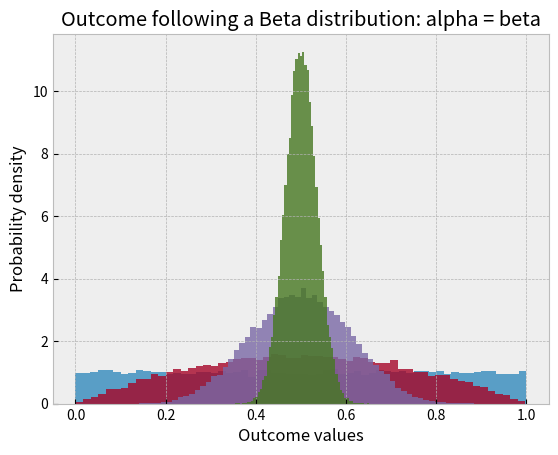
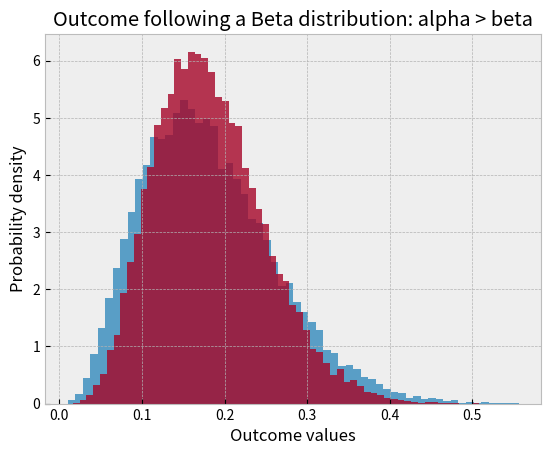
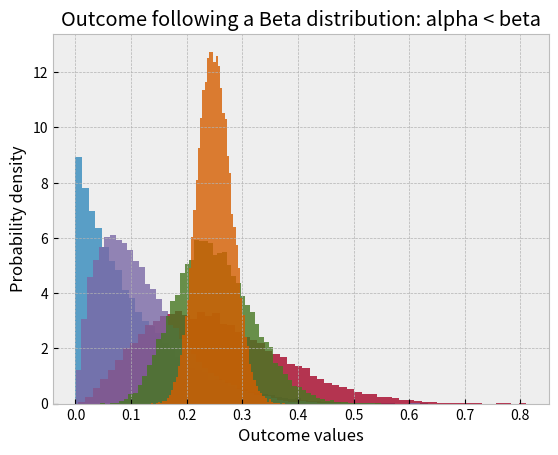
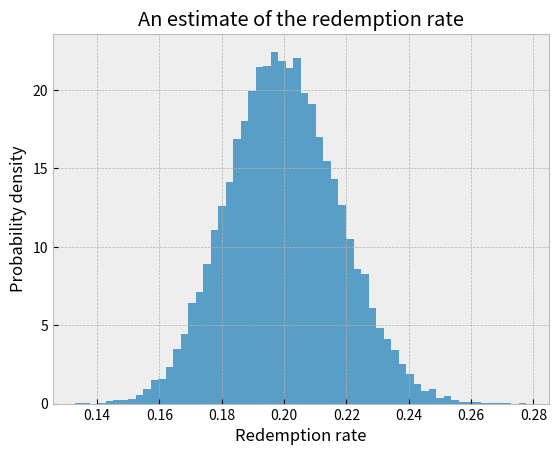
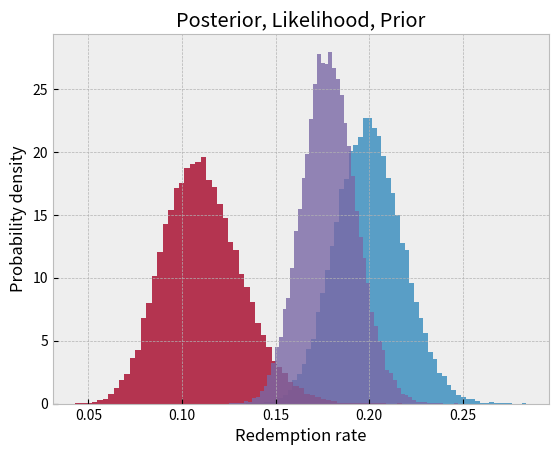
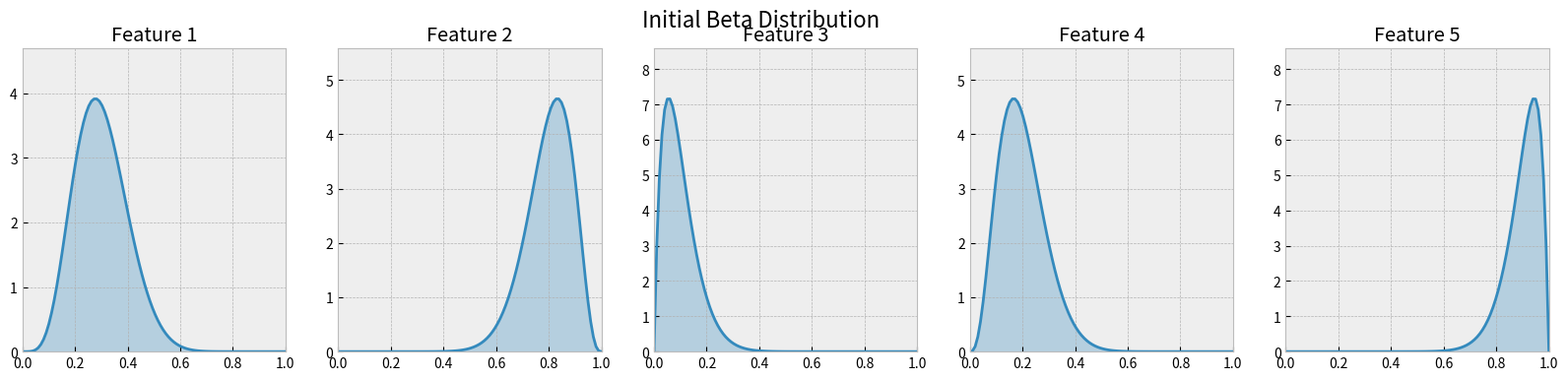
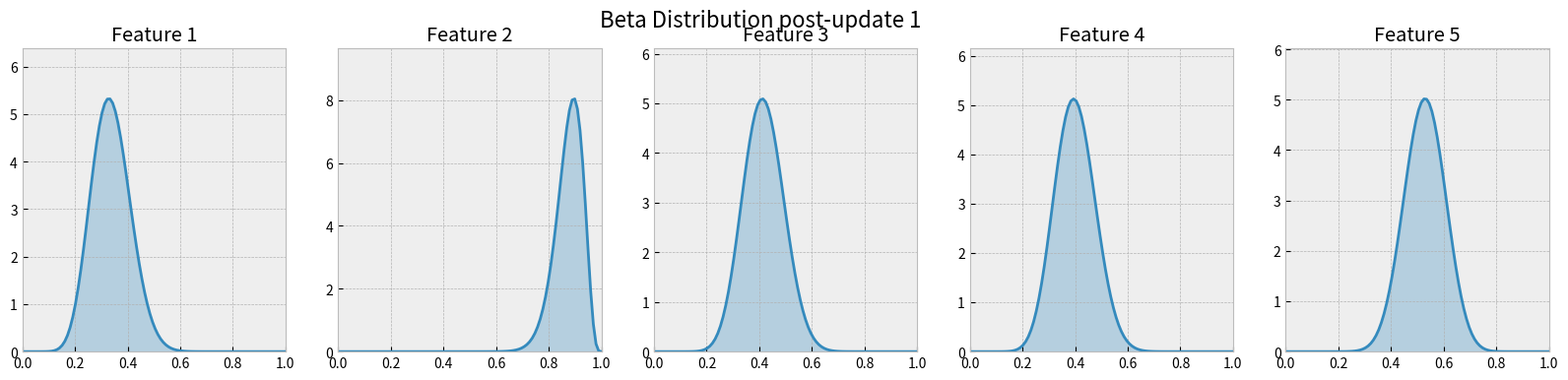
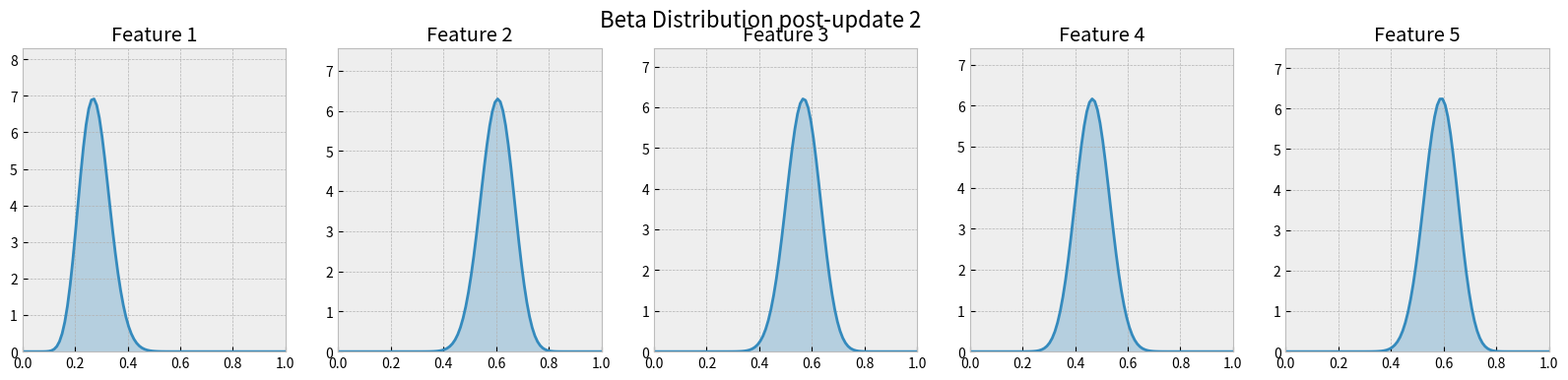
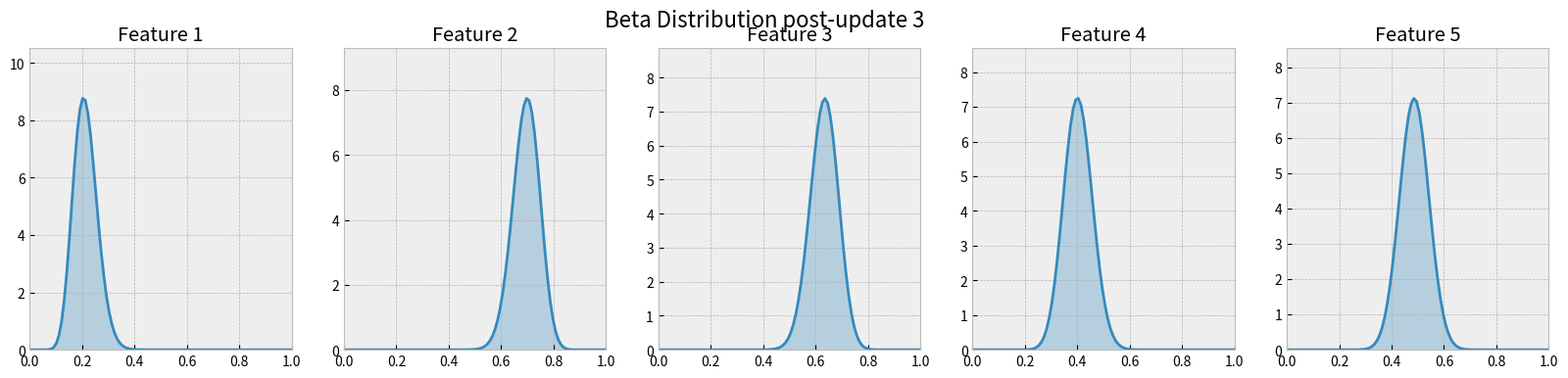
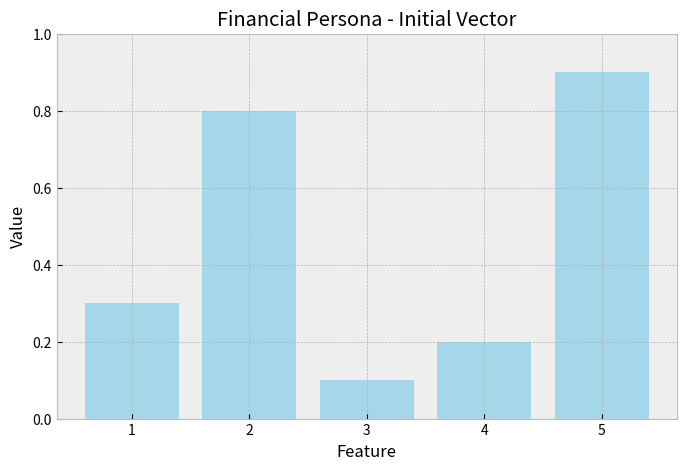
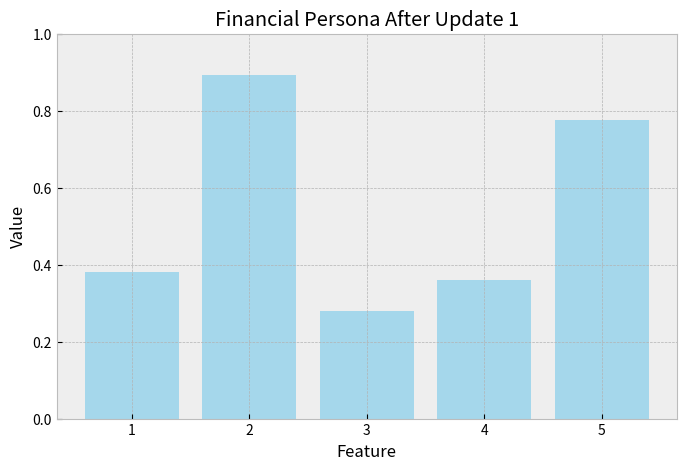
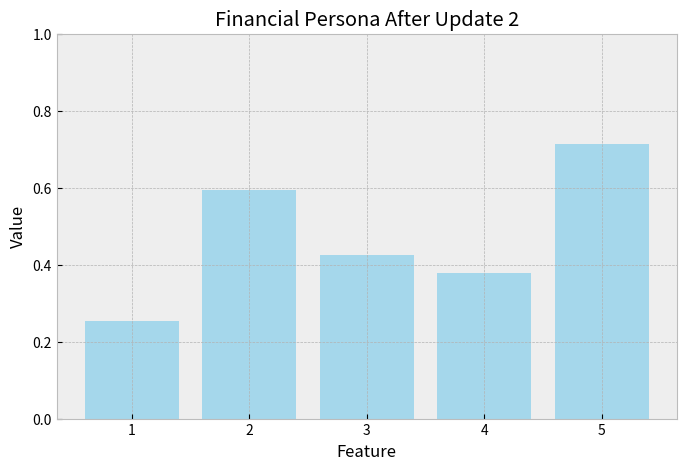
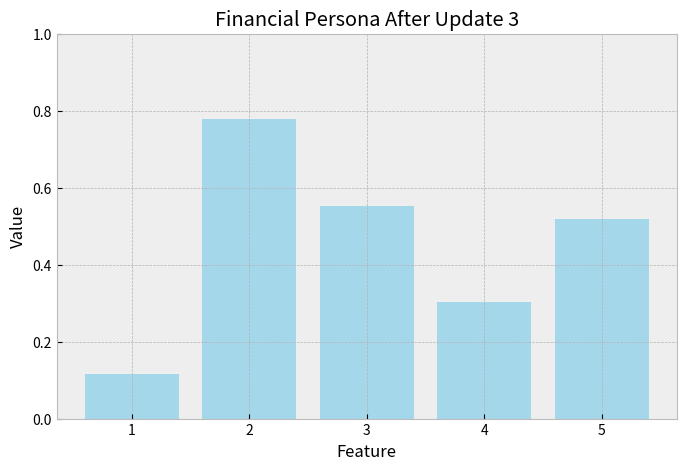

These charts were generated, in order, by the following Python code:
import numpy as np
from scipy.stats import beta
import matplotlib.pyplot as plt
plt.style.use('bmh')

# density plotter
def plot_beta_hist(ax, a, b):
    ax.hist(np.random.beta(a, b, size=30000),
            histtype="stepfilled", bins=60, alpha=0.8, density=True)

fig, ax = plt.subplots()
plot_beta_hist(ax, 1, 1)
plot_beta_hist(ax, 2, 2)
plot_beta_hist(ax, 10, 10)
plot_beta_hist(ax, 100, 100)
ax.set_title("Outcome following a Beta distribution: alpha = beta")
ax.set_xlabel('Outcome values')
ax.set_ylabel('Probability density')
plt.show()

fig, ax = plt.subplots()
plot_beta_hist(ax, 4, 18)
plot_beta_hist(ax, 6, 27)
# plot_beta_hist(ax, 15, 2)
# plot_beta_hist(ax, 30, 10)
# plot_beta_hist(ax, 150, 50)
ax.set_title("Outcome following a Beta distribution: alpha > beta")
ax.set_xlabel('Outcome values')
ax.set_ylabel('Probability density')
plt.show()

fig, ax = plt.subplots()
plot_beta_hist(ax, 1, 9)
plot_beta_hist(ax, 3, 9)
plot_beta_hist(ax, 2, 15)
plot_beta_hist(ax, 10, 30)
plot_beta_hist(ax, 50, 150)
ax.set_title("Outcome following a Beta distribution: alpha < beta")
ax.set_xlabel('Outcome values')
ax.set_ylabel('Probability density')
plt.show()

# solve the system for a, b
N = 500
sample_mean = 0.2
a = N*sample_mean
b = N - a
print("alpha:", a, "beta:", b)

fig, ax = plt.subplots()
plot_beta_hist(ax, a, b)
ax.set_title("An estimate of the redemption rate")
ax.set_xlabel('Redemption rate')
ax.set_ylabel('Probability density')
plt.show()

fig, ax = plt.subplots()
plot_beta_hist(ax, 100, 400)
plot_beta_hist(ax, 25, 200)
plot_beta_hist(ax, 125, 575)
ax.set_title("Posterior, Likelihood, Prior")
ax.set_xlabel('Redemption rate')
ax.set_ylabel('Probability density')
plt.show()


import scipy.stats as stats

# Initial settings (just an example)
N = 20  # Initial sample information weight of the Financial Persona
persona = np.array([0.3, 0.8, 0.1, 0.2, 0.9])  # Initial vector of the Persona

# Compute initial α and β parameters for the Beta distribution
alpha = persona * N
beta = (1 - persona) * N

# Generate 3 hypothetical sequential updates with values in [0,1]
np.random.seed(42)
updates = np.random.uniform(0, 1, (3, 5))

# Function to update α and β (technically, N could increase...)
def Bayesian_update(alpha, beta, update, N):
    alpha_new = alpha + update * N
    beta_new = beta + (1 - update) * N
    return alpha_new, beta_new

# Function to plot the Beta distribution of each vector element
def plot_beta_distributions(alpha, beta, title):
    fig, axes = plt.subplots(1, 5, figsize=(20, 4))
    x = np.linspace(0, 1, 100)

    for i in range(5):
        y = stats.beta.pdf(x, alpha[i], beta[i])
        axes[i].plot(x, y, label=f'Feature {i+1}')
        axes[i].fill_between(x, y, alpha=0.3)
        axes[i].set_title(f'Feature {i+1}')
        axes[i].set_xlim(0, 1)
        axes[i].set_ylim(0, max(y) * 1.2 if max(y) > 0 else 0.1)

    plt.suptitle(title, fontsize=16)
    plt.show()

# Plot the initial Beta distribution = Financial Persona
plot_beta_distributions(alpha, beta, "Initial Beta Distribution")

# Plot the Beta distributions after sequential updates (i.e., posterior)
for i, update in enumerate(updates):
    alpha, beta = Bayesian_update(alpha, beta, update, N)
    plot_beta_distributions(alpha, beta, f"Beta Distribution post-update {i+1}")



# Initial settings (same as before, just to recap...)
N = 20  # Initial sample weight of the Financial Persona
persona = np.array([0.3, 0.8, 0.1, 0.2, 0.9])  # Initial Persona vector
K = len(persona)  # Length of the vector describing the Persona

# Logit and inverse logit (sigmoid) transformation functions
def logit(x):
    return np.log(x / (1 - x))

def inverse_logit(z):
    return 1 / (1 + np.exp(-z))

# Transform the initial Persona vector into the R^K space
mu_0 = logit(persona)

# The covariance matrix is created arbitrarily, but since it's a bit tricky,
# let's start by defining standard deviations and a correlation matrix,
# assumed to be uniform for simplicity.

# Create the covariance matrix Σ_0
std_devs = np.full(K, 0.3)  # Uniform standard deviations
correlation = 0.5  # Uniform off-diagonal correlation

# Create the correlation matrix
corr_matrix = np.full((K, K), correlation)
np.fill_diagonal(corr_matrix, 1)

# Compute the covariance matrix Σ_0 from std_devs and correlation matrix
Sigma_0 = np.outer(std_devs, std_devs) * corr_matrix

# Ensure the matrix is invertible by adding a small amount of noise to the diagonal
Sigma_0 += np.eye(K) * 1e-6

# Generate 3 (you can change this value) hypothetical sequential updates with values in [0,1]
np.random.seed(42)
updates = np.random.uniform(0, 1, (3, K))

# Function to update the mean of the MVN with fixed covariance
def bayesian_update_mvn(mu, Sigma, new_data):
    # Transform new data into logit space
    y = logit(new_data)

    # Standard Bayesian update for an MVN with fixed covariance
    K_gain = Sigma @ np.linalg.inv(Sigma + np.eye(K) * 0.1)  # Kalman gain
    mu_new = mu + K_gain @ (y - mu)

    return mu_new

# Function to plot updated values in the original [0,1] domain
def plot_persona(persona, title):
    plt.figure(figsize=(8, 5))
    plt.bar(range(1, K+1), persona, color='skyblue', alpha=0.7)
    plt.xticks(range(1, K+1))
    plt.ylim(0, 1)
    plt.title(title)
    plt.xlabel("Feature")
    plt.ylabel("Value")
    plt.show()

# Plot the initial Financial Persona profile
plot_persona(persona, "Financial Persona - Initial Vector")

# Sequential updates and plot of the results
mu = mu_0  # Initialize the mean

for i, update in enumerate(updates):
    mu = bayesian_update_mvn(mu, Sigma_0, update)
    persona_updated = inverse_logit(mu)
    plot_persona(persona_updated, f"Financial Persona After Update {i+1}")
